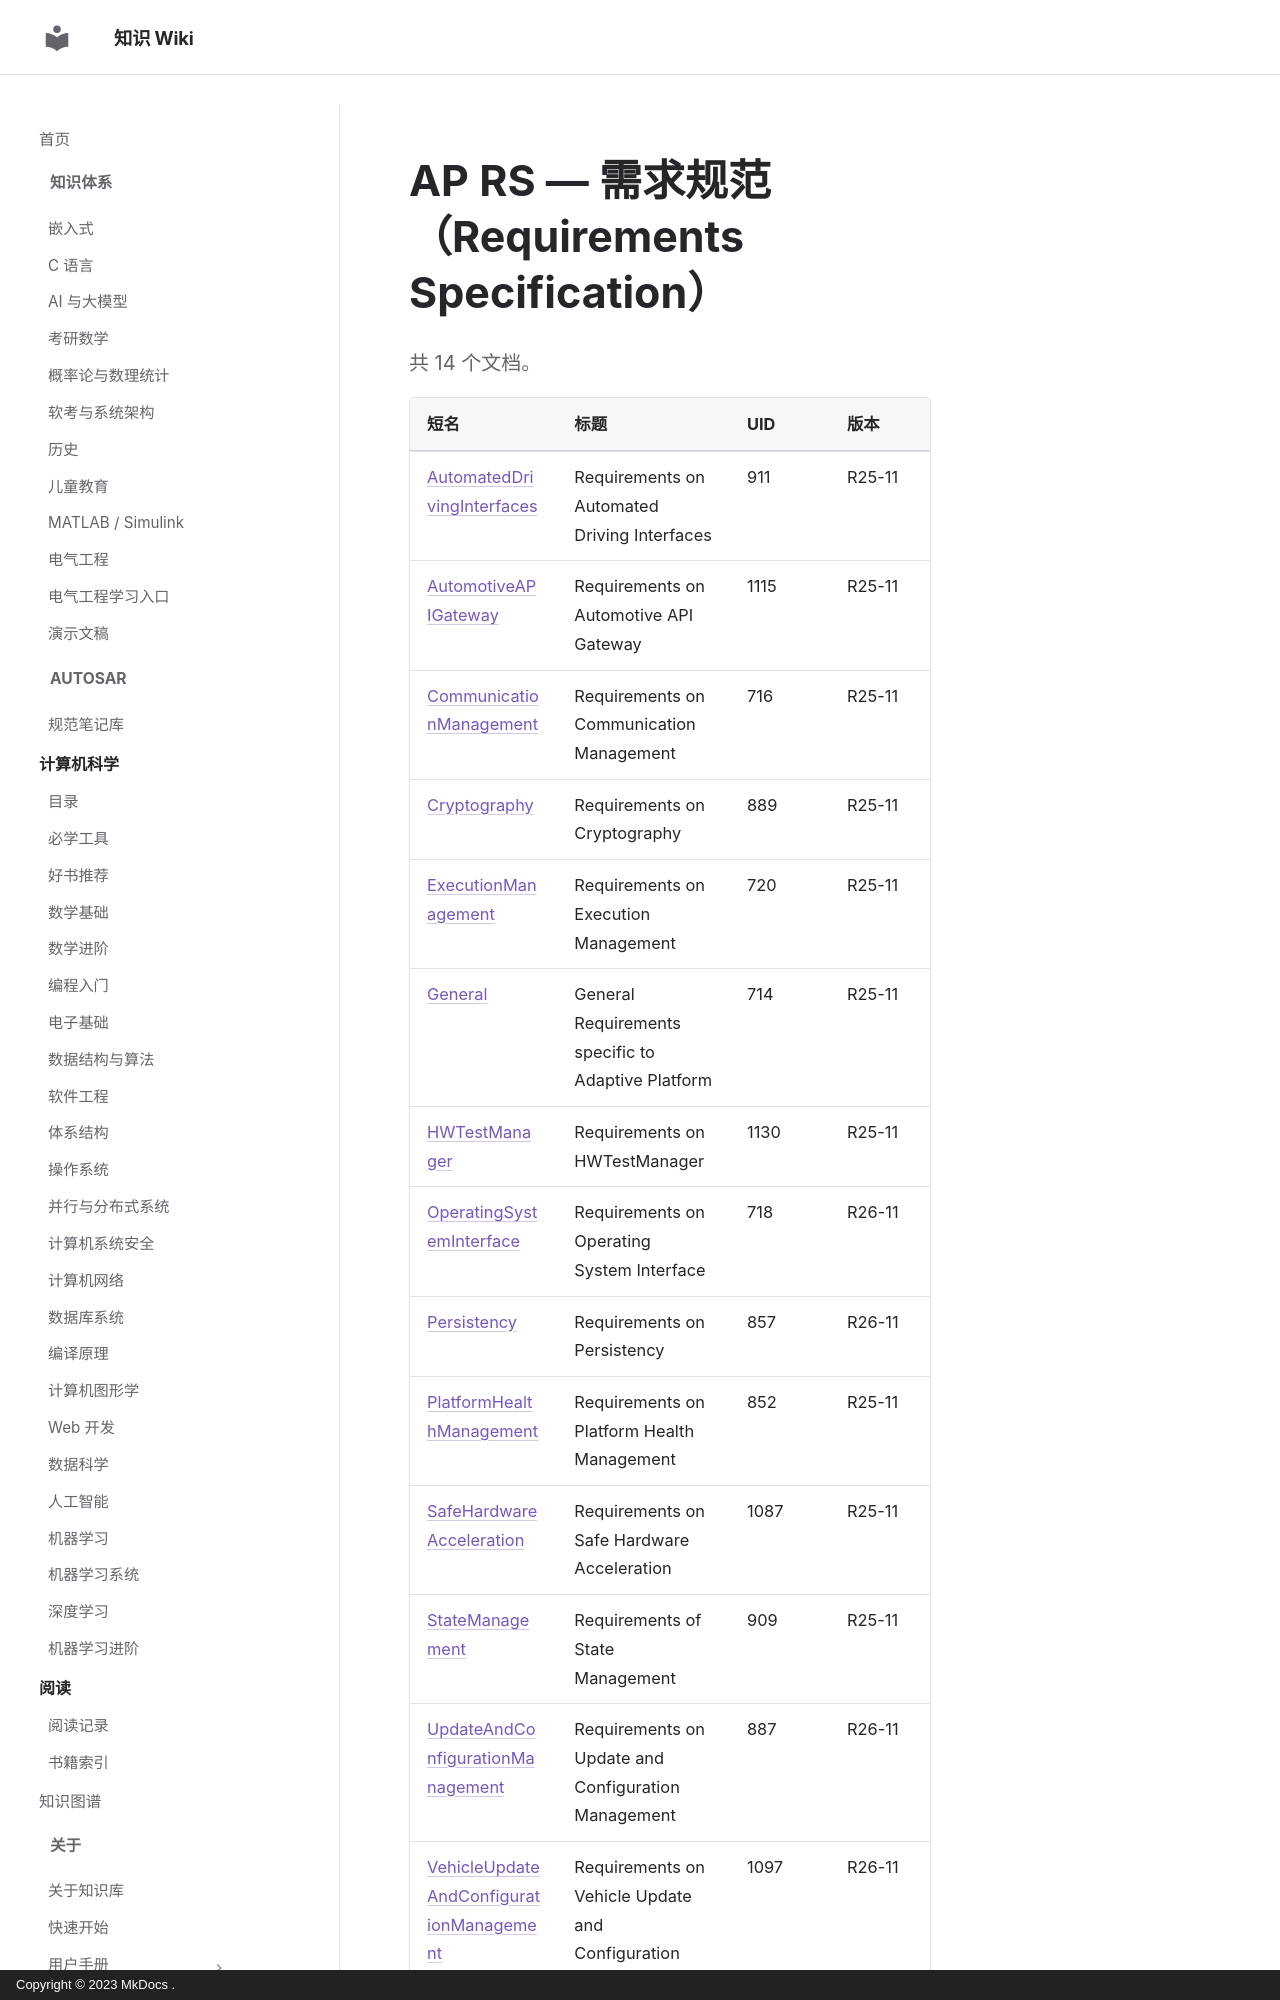

repository: ilikui/wiki · page: types/autosar/specs/AP/RS/index.html · generator: mkdocs · copyright: Copyright © 2023 MkDocs .

# AP RS — 需求规范（Requirements Specification）

共 14 个文档。

| 短名 | 标题 | UID | 版本 |
|---|---|---|---|
| [AutomatedDrivingInterfaces](AutomatedDrivingInterfaces.md) | Requirements on Automated Driving Interfaces | 911 | R25-11 |
| [AutomotiveAPIGateway](AutomotiveAPIGateway.md) | Requirements on Automotive API Gateway | 1115 | R25-11 |
| [CommunicationManagement](CommunicationManagement.md) | Requirements on Communication Management | 716 | R25-11 |
| [Cryptography](Cryptography.md) | Requirements on Cryptography | 889 | R25-11 |
| [ExecutionManagement](ExecutionManagement.md) | Requirements on Execution Management | 720 | R25-11 |
| [General](General.md) | General Requirements specific to Adaptive Platform | 714 | R25-11 |
| [HWTestManager](HWTestManager.md) | Requirements on HWTestManager | 1130 | R25-11 |
| [OperatingSystemInterface](OperatingSystemInterface.md) | Requirements on Operating System Interface | 718 | R26-11 |
| [Persistency](Persistency.md) | Requirements on Persistency | 857 | R26-11 |
| [PlatformHealthManagement](PlatformHealthManagement.md) | Requirements on Platform Health Management | 852 | R25-11 |
| [SafeHardwareAcceleration](SafeHardwareAcceleration.md) | Requirements on Safe Hardware Acceleration | 1087 | R25-11 |
| [StateManagement](StateManagement.md) | Requirements of State Management | 909 | R25-11 |
| [UpdateAndConfigurationManagement](UpdateAndConfigurationManagement.md) | Requirements on Update and Configuration Management | 887 | R2
